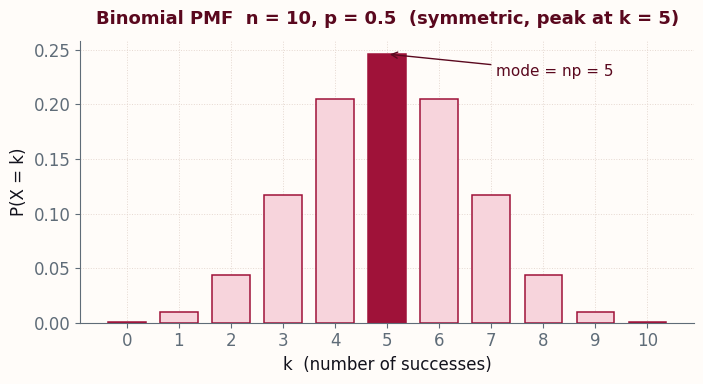
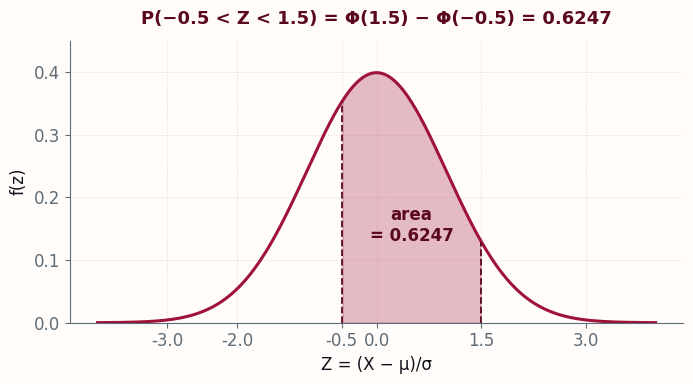
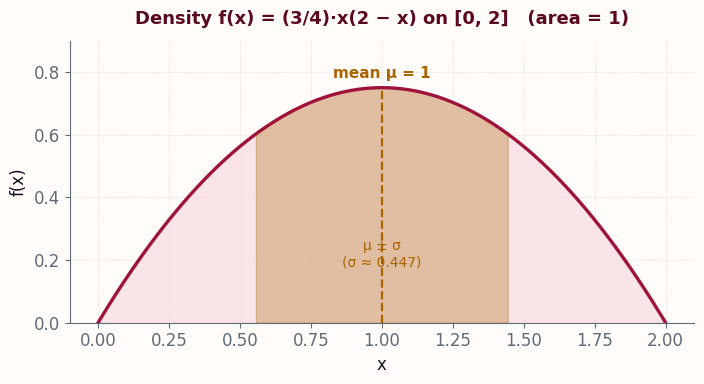
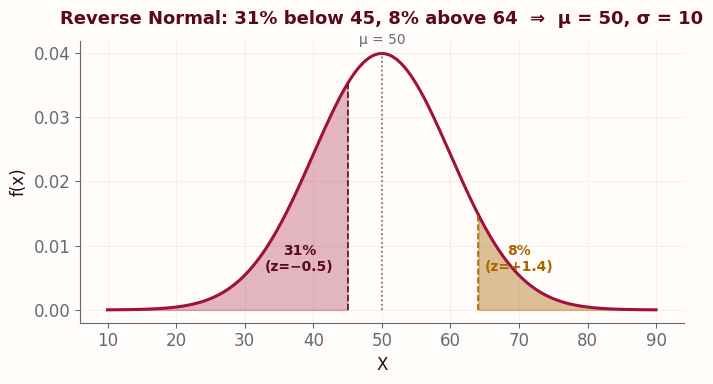
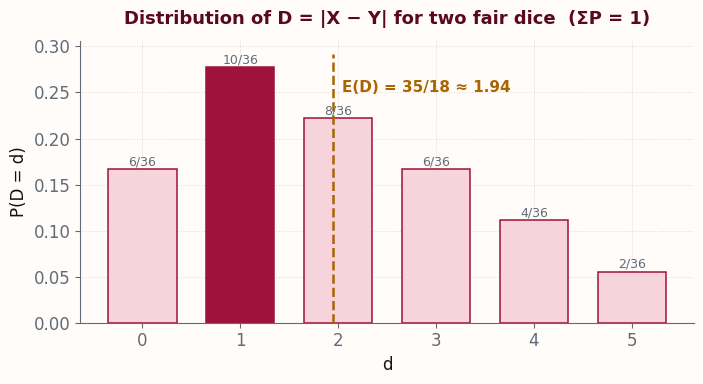
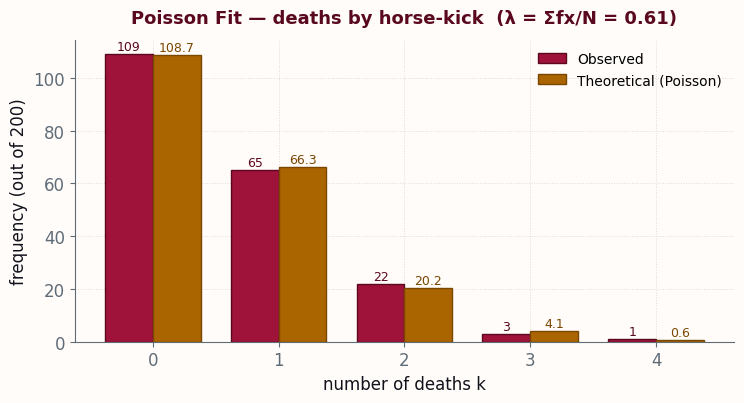
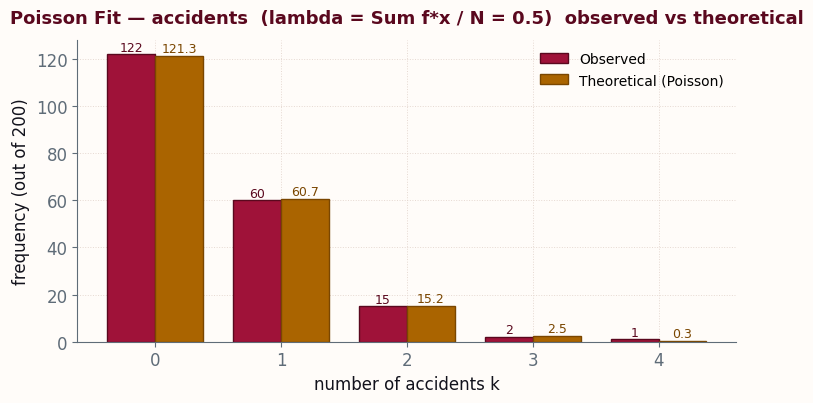
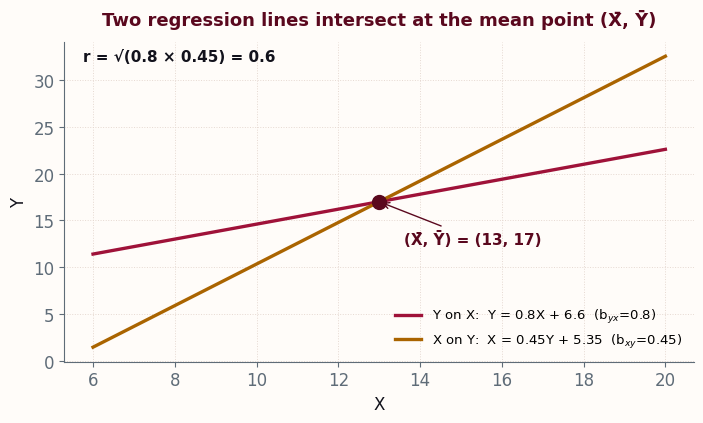
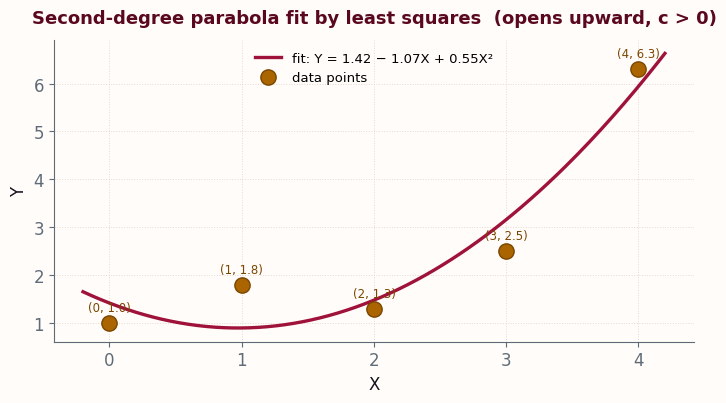
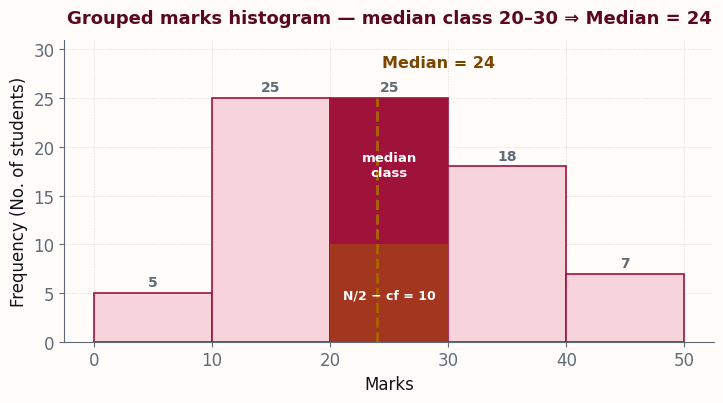

Source code (Python) for these figures, in order:
# Polished matplotlib plots for the PREDICTED-section answers (probstats guide).
# House style: crimson brand (#9f1239) + gold accents + paper bg. Data verified exact.
import matplotlib
matplotlib.use("Agg")
import matplotlib.pyplot as plt
import matplotlib.font_manager as fm
import numpy as np
from math import comb, erf, exp, factorial, sqrt
import os

OUT = r"c:\Users\ankit\OneDrive\Desktop\sem\ps-images"
os.makedirs(OUT, exist_ok=True)

BRAND="#9f1239"; BRAND_D="#5a081e"; BRAND_L="#f7d4dc"
GOLD="#aa6400"; GOLD_L="#ffe9a8"
INK="#12121c"; GRAY="#5f6c78"; BG="#fffcf9"; RULE="#e3d5cd"

plt.rcParams.update({
    "figure.facecolor": BG, "axes.facecolor": BG,
    "savefig.facecolor": BG, "font.size": 12,
    "axes.edgecolor": GRAY, "axes.labelcolor": INK,
    "xtick.color": GRAY, "ytick.color": GRAY,
    "axes.titlecolor": BRAND_D, "axes.titleweight": "bold",
    "font.family": "DejaVu Sans",
})

def finish(fig, ax, name, title, xl, yl):
    ax.set_title(title, fontsize=13, pad=12)
    if xl: ax.set_xlabel(xl, fontsize=12)
    if yl: ax.set_ylabel(yl, fontsize=12)
    ax.grid(True, ls=":", lw=0.7, color=RULE, alpha=0.9)
    ax.set_axisbelow(True)
    for s in ("top", "right"): ax.spines[s].set_visible(False)
    fig.tight_layout()
    p = os.path.join(OUT, name)
    fig.savefig(p, dpi=150, bbox_inches="tight")
    plt.close(fig)
    print("DONE", name)

def Phi(z): return 0.5*(1+erf(z/sqrt(2)))
def npdf(x, mu=0, sd=1): return np.exp(-((x-mu)**2)/(2*sd*sd))/(sd*sqrt(2*np.pi))

# ---------- 1. Binomial PMF n=10 p=0.5 ----------
n, p = 10, 0.5
k = np.arange(0, n+1)
pmf = np.array([comb(n, int(i))*p**i*(1-p)**(n-i) for i in k])
fig, ax = plt.subplots(figsize=(7.2, 4.0))
cols = [BRAND if i == 5 else BRAND_L for i in k]
ax.bar(k, pmf, color=cols, edgecolor=BRAND, linewidth=1.1, width=0.72)
ax.annotate("mode = np = 5", xy=(5, pmf[5]), xytext=(7.1, pmf[5]*0.92),
            fontsize=11, color=BRAND_D,
            arrowprops=dict(arrowstyle="->", color=BRAND_D))
ax.set_xticks(k)
finish(fig, ax, "pred-binomial-pmf.png",
       "Binomial PMF  n = 10, p = 0.5  (symmetric, peak at k = 5)",
       "k  (number of successes)", "P(X = k)")

# ---------- 2. Standard Normal area  z in [-0.5, 1.5] ----------
x = np.linspace(-4, 4, 600)
y = npdf(x)
fig, ax = plt.subplots(figsize=(7.2, 4.0))
ax.plot(x, y, color=BRAND, lw=2.2)
m = (x >= -0.5) & (x <= 1.5)
ax.fill_between(x[m], y[m], color=BRAND, alpha=0.28)
for z in (-0.5, 1.5):
    ax.vlines(z, 0, npdf(z), color=BRAND_D, ls="--", lw=1.3)
area = Phi(1.5)-Phi(-0.5)
ax.text(0.5, 0.13, f"area\n= {area:.4f}", ha="center", fontsize=12,
        color=BRAND_D, fontweight="bold")
ax.set_xticks([-3,-2,-0.5,0,1.5,3])
ax.set_ylim(0, 0.45)
finish(fig, ax, "pred-normal-area.png",
       "P(−0.5 < Z < 1.5) = Φ(1.5) − Φ(−0.5) = 0.6247",
       "Z = (X − μ)/σ", "f(z)")

# ---------- 3. pdf f(x) = (3/4)x(2-x) on [0,2] ----------
x = np.linspace(0, 2, 400)
y = 0.75*x*(2-x)
sd = sqrt(0.2)
fig, ax = plt.subplots(figsize=(7.2, 4.0))
ax.plot(x, y, color=BRAND, lw=2.4)
ax.fill_between(x, y, color=BRAND_L, alpha=0.6)
band = (x >= 1-sd) & (x <= 1+sd)
ax.fill_between(x[band], y[band], color=GOLD, alpha=0.30)
ax.vlines(1, 0, 0.75, color=GOLD, ls="--", lw=1.6)
ax.text(1, 0.78, "mean μ = 1", ha="center", color=GOLD, fontweight="bold", fontsize=11)
ax.text(1, 0.18, f"μ ± σ\n(σ ≈ 0.447)", ha="center", color=GOLD, fontsize=10)
ax.set_ylim(0, 0.9)
finish(fig, ax, "pred-pdf-parabola.png",
       "Density f(x) = (3/4)·x(2 − x) on [0, 2]   (area = 1)",
       "x", "f(x)")

# ---------- 4. Normal reverse: 31% below 45, 8% above 64 -> N(50,10) ----------
mu, sd = 50, 10
x = np.linspace(10, 90, 600)
y = npdf(x, mu, sd)
fig, ax = plt.subplots(figsize=(7.2, 4.0))
ax.plot(x, y, color=BRAND, lw=2.2)
lt = x <= 45
rt = x >= 64
ax.fill_between(x[lt], y[lt], color=BRAND, alpha=0.30)
ax.fill_between(x[rt], y[rt], color=GOLD, alpha=0.40)
ax.vlines(45, 0, npdf(45, mu, sd), color=BRAND_D, ls="--", lw=1.2)
ax.vlines(64, 0, npdf(64, mu, sd), color=GOLD, ls="--", lw=1.2)
ax.vlines(mu, 0, npdf(mu, mu, sd), color=GRAY, ls=":", lw=1.2)
ax.text(38, 0.006, "31%\n(z=−0.5)", ha="center", color=BRAND_D, fontsize=10, fontweight="bold")
ax.text(70, 0.006, "8%\n(z=+1.4)", ha="center", color=GOLD, fontsize=10, fontweight="bold")
ax.text(mu, npdf(mu, mu, sd)+0.0015, "μ = 50", ha="center", color=GRAY, fontsize=10)
finish(fig, ax, "pred-normal-tails.png",
       "Reverse Normal: 31% below 45, 8% above 64  ⇒  μ = 50, σ = 10",
       "X", "f(x)")

# ---------- 5. Dice difference D = |X - Y| ----------
d = np.arange(0, 6)
P = np.array([6, 10, 8, 6, 4, 2])/36
ED = 35/18
fig, ax = plt.subplots(figsize=(7.2, 4.0))
cols = [BRAND if i == 1 else BRAND_L for i in d]
ax.bar(d, P, color=cols, edgecolor=BRAND, linewidth=1.1, width=0.7)
ax.vlines(ED, 0, max(P)*1.05, color=GOLD, ls="--", lw=1.8)
ax.text(ED+0.1, max(P)*0.9, f"E(D) = 35/18 ≈ {ED:.2f}", color=GOLD, fontweight="bold", fontsize=11)
for i, pr in zip(d, P):
    ax.text(i, pr+0.004, f"{int(round(pr*36))}/36", ha="center", fontsize=9, color=GRAY)
ax.set_xticks(d)
finish(fig, ax, "pred-dice-diff.png",
       "Distribution of D = |X − Y| for two fair dice  (ΣP = 1)",
       "d", "P(D = d)")

# ---------- 6. Poisson fit: deaths by horse-kick (observed vs theoretical) ----------
k = np.arange(0, 5)
obs = np.array([109, 65, 22, 3, 1]); N = obs.sum()
lam = (k*obs).sum()/N  # 0.61
theo = np.array([N*exp(-lam)*lam**i/factorial(int(i)) for i in k])
fig, ax = plt.subplots(figsize=(7.6, 4.2))
w = 0.38
ax.bar(k-w/2, obs, width=w, color=BRAND, edgecolor=BRAND_D, label="Observed")
ax.bar(k+w/2, theo, width=w, color=GOLD, edgecolor="#7a4600", label="Theoretical (Poisson)")
for i in k:
    ax.text(i-w/2, obs[i]+1.5, str(obs[i]), ha="center", fontsize=9, color=BRAND_D)
    ax.text(i+w/2, theo[i]+1.5, f"{theo[i]:.1f}", ha="center", fontsize=9, color="#7a4600")
ax.set_xticks(k)
ax.legend(frameon=False, fontsize=10)
finish(fig, ax, "pred-poisson-fit.png",
       f"Poisson Fit — deaths by horse-kick  (λ = Σfx/N = {lam:.2f})",
       "number of deaths k", "frequency (out of 200)")

# ---------- 7. Poisson fit: accidents (observed vs theoretical, lambda=0.5) ----------
k = np.arange(0, 5)
obs = np.array([122, 60, 15, 2, 1]); N = obs.sum()
lam = (k*obs).sum()/N  # 0.5
theo = np.array([N*exp(-lam)*lam**i/factorial(int(i)) for i in k])
fig, ax = plt.subplots(figsize=(7.6, 4.2))
w = 0.38
ax.bar(k-w/2, obs, width=w, color=BRAND, edgecolor=BRAND_D, label="Observed")
ax.bar(k+w/2, theo, width=w, color=GOLD, edgecolor="#7a4600", label="Theoretical (Poisson)")
for i in k:
    ax.text(i-w/2, obs[i]+1.5, str(obs[i]), ha="center", fontsize=9, color=BRAND_D)
    ax.text(i+w/2, theo[i]+1.5, f"{theo[i]:.1f}", ha="center", fontsize=9, color="#7a4600")
ax.set_xticks(k)
ax.legend(frameon=False, fontsize=10)
finish(fig, ax, "pred-poisson-accidents.png",
       f"Poisson Fit — accidents  (lambda = Sum f*x / N = {lam:.1f})  observed vs theoretical",
       "number of accidents k", "frequency (out of 200)")

# ---------- 8. Two regression lines meet at (13,17), r=0.6 ----------
X = np.linspace(6, 20, 100)
Yyx = 0.8*X + 6.6            # Y on X  (8X - 10Y + 66 = 0)
Yxy = (X - 5.35)/0.45        # X on Y  (40X - 18Y = 214) solved for Y
fig, ax = plt.subplots(figsize=(7.2, 4.4))
ax.plot(X, Yyx, color=BRAND, lw=2.4, label="Y on X:  Y = 0.8X + 6.6  (b$_{yx}$=0.8)")
ax.plot(X, Yxy, color=GOLD, lw=2.4, label="X on Y:  X = 0.45Y + 5.35  (b$_{xy}$=0.45)")
ax.plot(13, 17, "o", color=BRAND_D, ms=10, zorder=5)
ax.annotate("(X̄, Ȳ) = (13, 17)", xy=(13, 17), xytext=(13.6, 12.5),
            fontsize=11, color=BRAND_D, fontweight="bold",
            arrowprops=dict(arrowstyle="->", color=BRAND_D))
ax.text(0.03, 0.94, "r = √(0.8 × 0.45) = 0.6", transform=ax.transAxes,
        fontsize=11, color=INK, fontweight="bold")
ax.legend(frameon=False, fontsize=9.5, loc="lower right")
finish(fig, ax, "pred-two-regression.png",
       "Two regression lines intersect at the mean point (X̄, Ȳ)",
       "X", "Y")

# ---------- 9. Parabola fit Y = 1.42 - 1.07X + 0.55X^2 ----------
Xd = np.array([0, 1, 2, 3, 4]); Yd = np.array([1.0, 1.8, 1.3, 2.5, 6.3])
xx = np.linspace(-0.2, 4.2, 200); yy = 1.42 - 1.07*xx + 0.55*xx**2
fig, ax = plt.subplots(figsize=(7.2, 4.2))
ax.plot(xx, yy, color=BRAND, lw=2.4, label="fit: Y = 1.42 − 1.07X + 0.55X²")
ax.plot(Xd, Yd, "o", color=GOLD, ms=11, markeredgecolor="#7a4600", zorder=5, label="data points")
for xv, yv in zip(Xd, Yd):
    ax.text(xv, yv+0.25, f"({xv}, {yv})", ha="center", fontsize=8.5, color="#7a4600")
ax.set_xticks(Xd)
ax.legend(frameon=False, fontsize=9.5, loc="upper center")
finish(fig, ax, "pred-parabola-fit.png",
       "Second-degree parabola fit by least squares  (opens upward, c > 0)",
       "X", "Y")

# ---------- 10. Grouped marks histogram, median class 20-30, M=24 ----------
edges = [0, 10, 20, 30, 40]; freq = [5, 25, 25, 18, 7]
fig, ax = plt.subplots(figsize=(7.4, 4.2))
cols = [BRAND if e == 20 else BRAND_L for e in edges]
ax.bar(edges, freq, width=10, align="edge", color=cols,
       edgecolor=BRAND, linewidth=1.2)
# gold partial fill = (N/2 - cf) = 10 within the median class (20-30)
ax.add_patch(plt.Rectangle((20, 0), 10, 10, facecolor=GOLD, alpha=0.45, edgecolor="none"))
ax.vlines(24, 0, 25, color=GOLD, ls="--", lw=2.0)
ax.text(24.4, 28.2, "Median = 24", color="#7a4600", fontweight="bold", fontsize=11.5)
ax.text(25, 17, "median\nclass", ha="center", fontsize=9.5, color="white", fontweight="bold")
ax.text(25, 4.4, "N/2 − cf = 10", ha="center", fontsize=9, color="white", fontweight="bold")
for e, f in zip(edges, freq):
    ax.text(e+5, f+0.7, str(f), ha="center", fontsize=10, color=GRAY, fontweight="bold")
ax.set_xticks([0, 10, 20, 30, 40, 50])
ax.set_ylim(0, 31)
finish(fig, ax, "pred-marks-histogram.png",
       "Grouped marks histogram — median class 20–30 ⇒ Median = 24",
       "Marks", "Frequency (No. of students)")

print("ALL PREDICTED PLOTS GENERATED")
